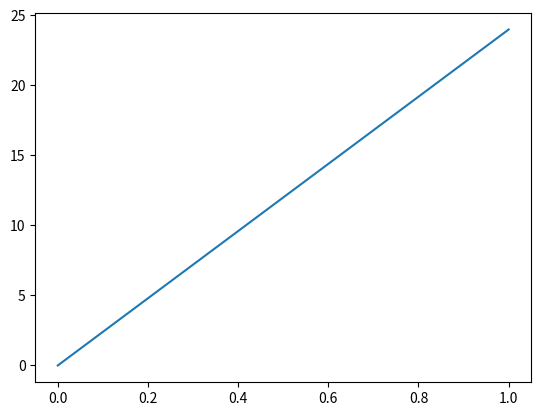

Recreate this plot in Python.
# Example program
import matplotlib.pyplot as plt
plt.plot([0, 1], [0, 24])
plt.close()
